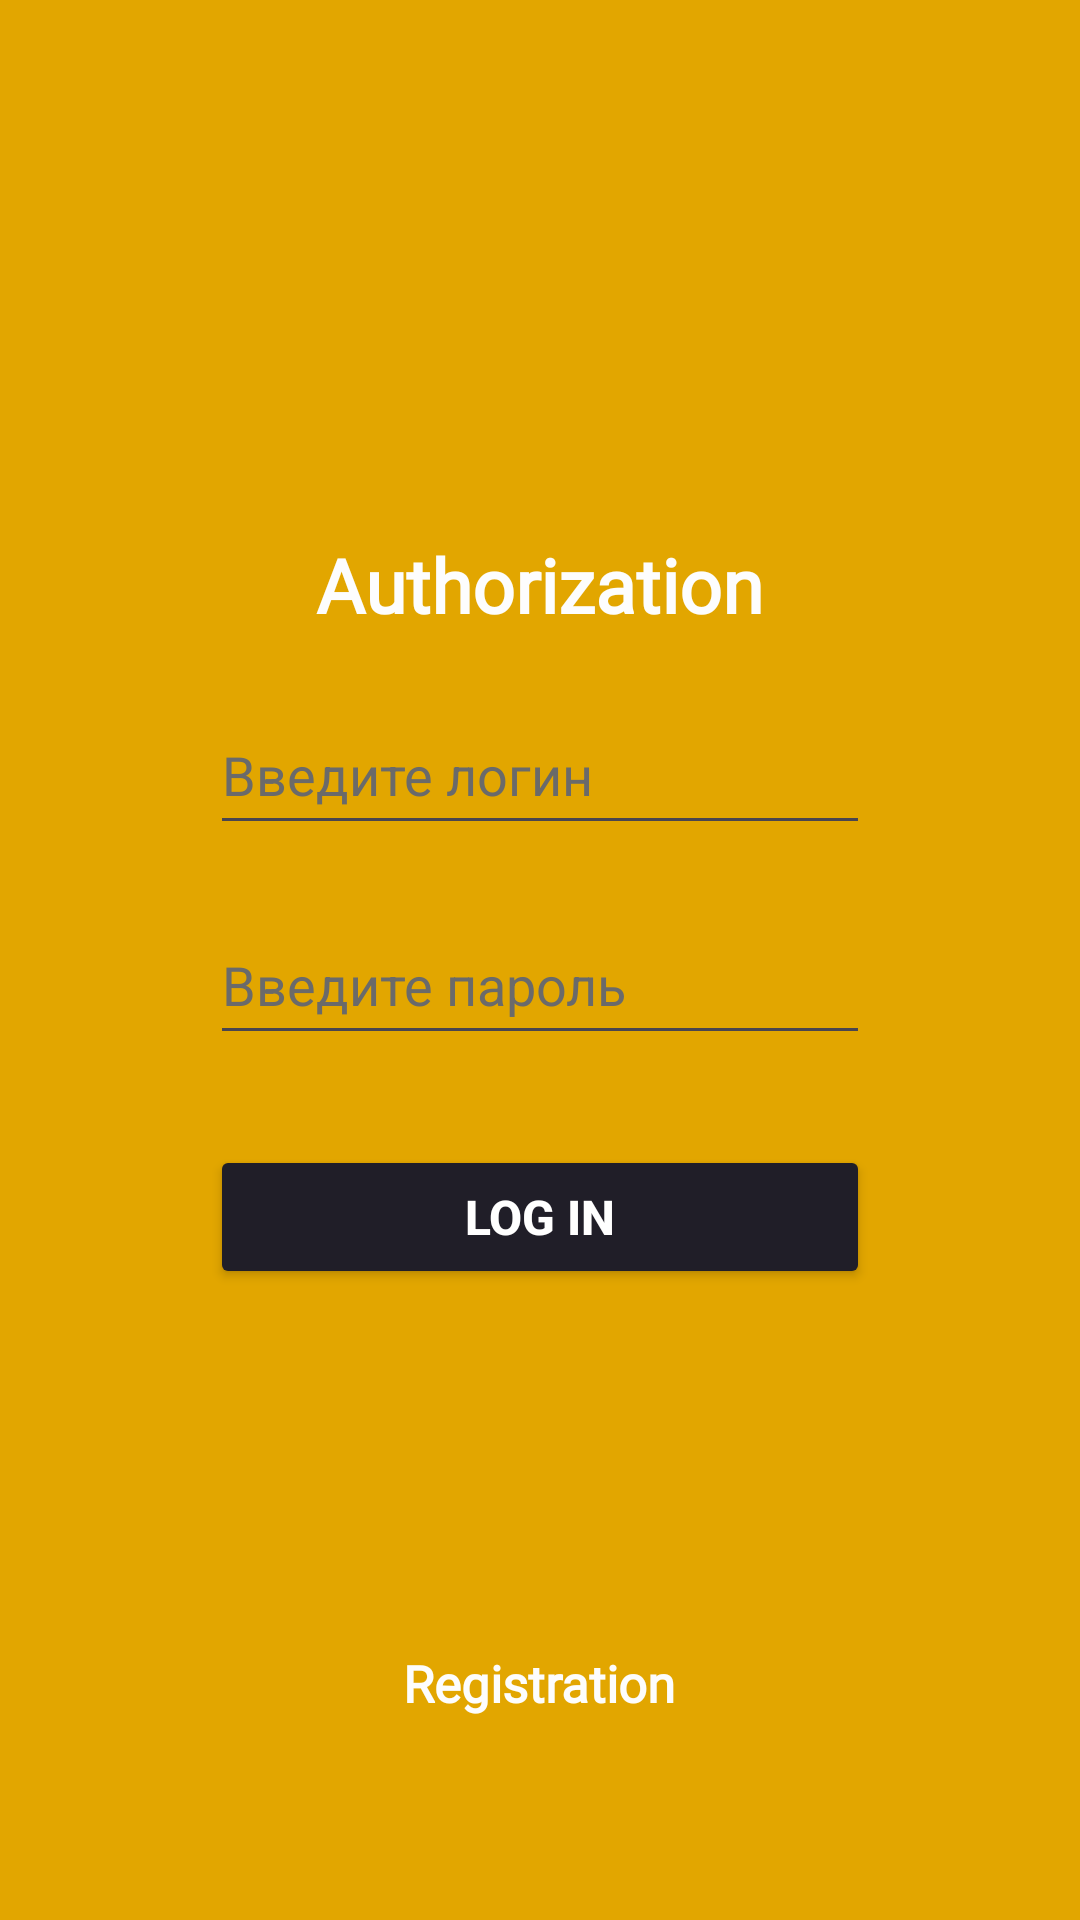

This screen was rendered from an Android layout file. Write that file and the resources it references.
<!-- AndroidManifest.xml: application theme Theme.DAROVA -->
<!-- res/layout/activity_auth2.xml -->
<?xml version="1.0" encoding="utf-8"?>
<LinearLayout xmlns:android="http://schemas.android.com/apk/res/android"
    xmlns:app="http://schemas.android.com/apk/res-auto"
    xmlns:tools="http://schemas.android.com/tools"
    android:id="@+id/main"
    android:layout_width="match_parent"
    android:layout_height="match_parent"
    android:orientation="vertical"
    android:background="#e2a600"
    tools:context=".AuthActivity2">

    <TextView
        android:id="@+id/link_to_reg"
        android:layout_width="wrap_content"
        android:layout_height="wrap_content"
        android:layout_gravity="center"
        android:layout_marginTop="178dp"
        android:fontFamily="@font/inter_bold"
        android:text="Authorization"
        android:textColor="#fdfdfd"
        android:textSize="25sp"
        android:textStyle="bold" />

    <EditText
        android:id="@+id/user_login_auth"
        android:layout_width="220dp"
        android:layout_height="50dp"
        android:ems="10"
        android:inputType="text"
        android:textColorHint="#6a6a6a"
        android:layout_marginTop="20dp"
        android:layout_gravity="center"
        android:textColor="#fdfdfd"
        android:hint="Введите логин" />


    <EditText
        android:id="@+id/user_pass_auth"
        android:layout_width="220dp"
        android:layout_height="50dp"
        android:ems="10"
        android:inputType="textPassword"
        android:textColorHint="#6a6a6a"
        android:layout_marginTop="20dp"
        android:layout_gravity="center"
        android:textColor="#fdfdfd"
        android:hint="Введите пароль" />

    <Button
        android:id="@+id/button_auth"
        android:layout_width="220dp"
        android:layout_height="wrap_content"
        android:text="Log in"
        android:textStyle="bold"
        android:textSize="16sp"
        android:textColor="#fff"
        android:layout_gravity="center"
        android:backgroundTint="#201E28"
        android:layout_marginTop="30dp"/>
    <TextView
        android:layout_width="wrap_content"
        android:layout_height="wrap_content"
        android:fontFamily="@font/inter_bold"
        android:textColor="#fdfdfd"
        android:layout_gravity="center"
        android:layout_marginTop="120dp"
        android:textSize="17sp"
        android:textStyle="bold"
        android:text="Registration"
        />
</LinearLayout>
<!-- resources referenced by this layout -->
<resources>
  <style name="Theme.DAROVA" parent="Base.Theme.DAROVA" />
  <style name="Base.Theme.DAROVA" parent="Theme.Material3.DayNight.NoActionBar">
          
          
      </style>
</resources>
